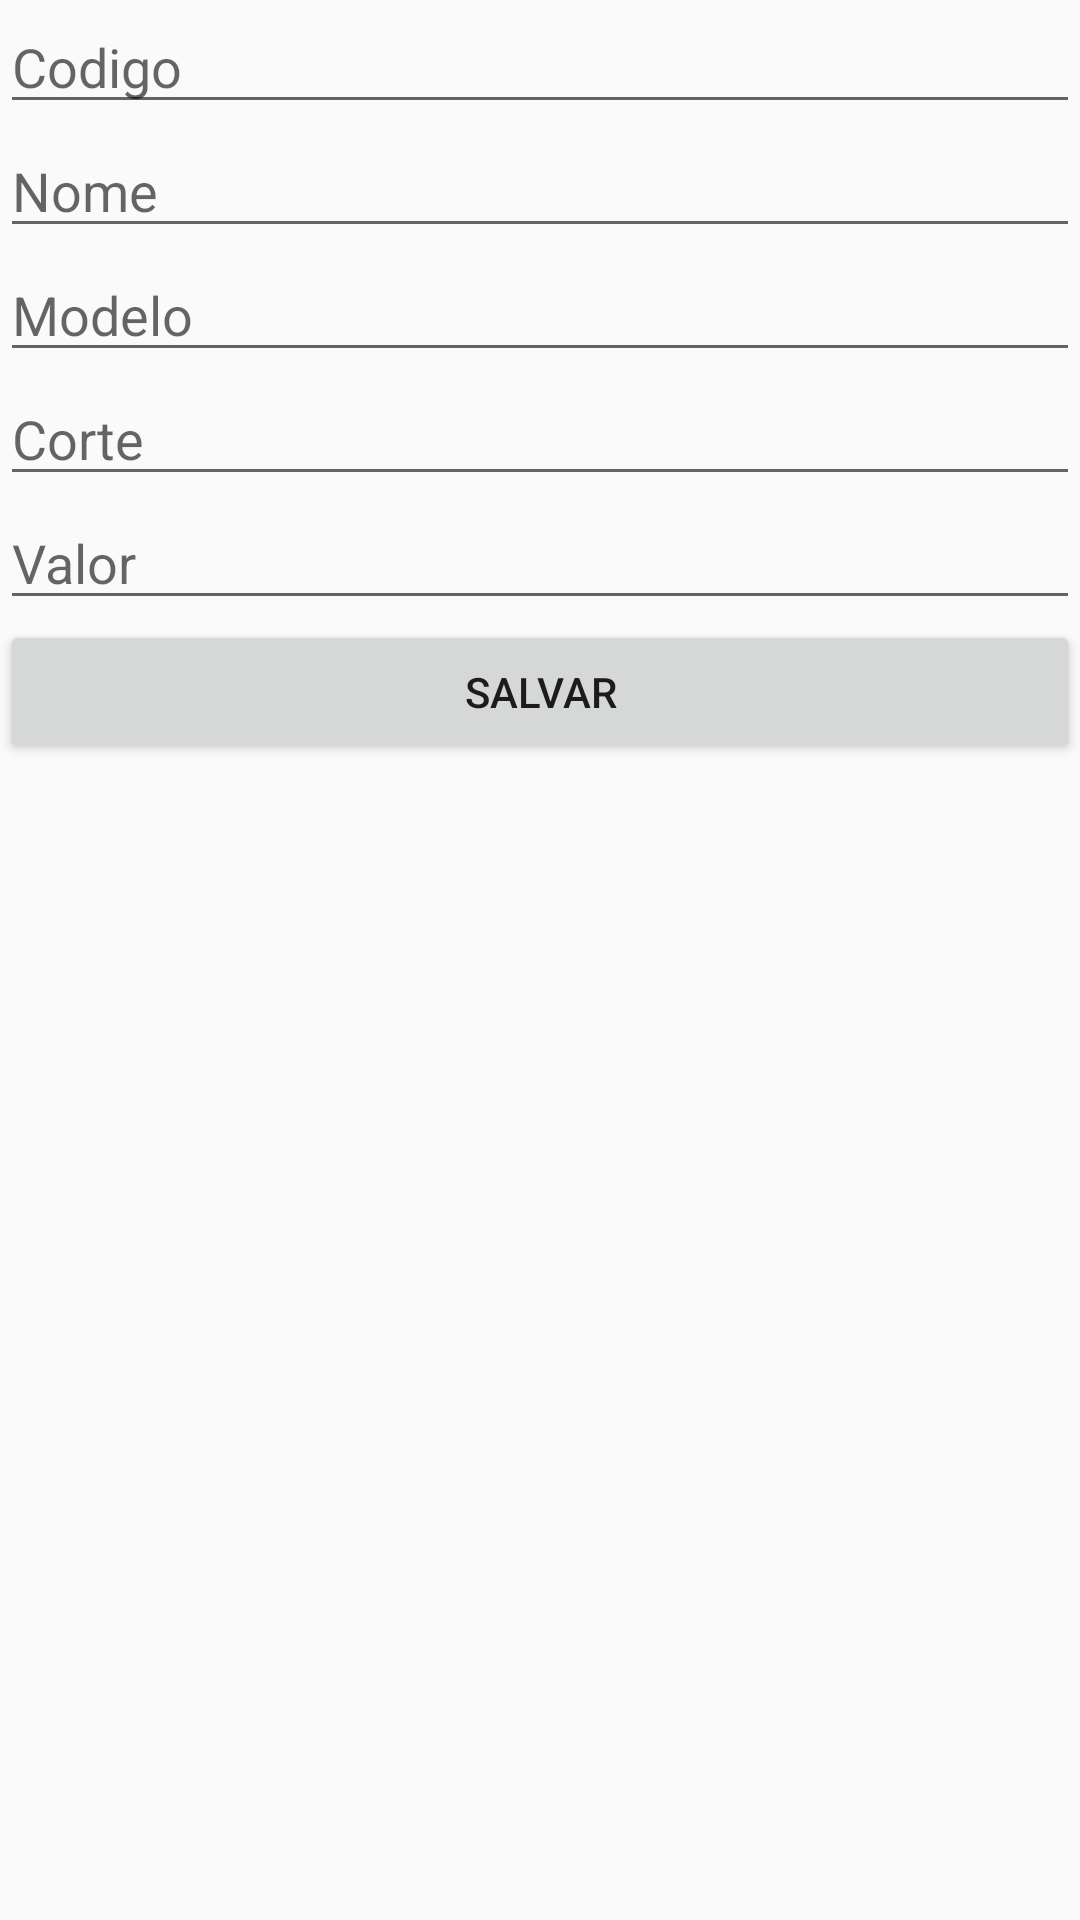

Android layout source for this screen:
<!-- AndroidManifest.xml: application theme TemaJlima -->
<!-- res/layout/activity_lista_terno_cadastro.xml -->
<?xml version="1.0" encoding="utf-8"?>
<LinearLayout xmlns:android="http://schemas.android.com/apk/res/android"
xmlns:app="http://schemas.android.com/apk/res-auto"
xmlns:tools="http://schemas.android.com/tools"
android:layout_width="match_parent"
android:layout_height="match_parent"
android:orientation="vertical"
tools:context=".ListaTernoCadastroActivity">

<EditText
    android:id="@+id/codigoTerno"
    android:layout_width="match_parent"
    android:layout_height="wrap_content"
    android:ems="10"
    android:hint="Codigo"
    android:inputType="text"/>

    <EditText
        android:id="@+id/nomeTerno"
        android:layout_width="match_parent"
        android:layout_height="wrap_content"
        android:ems="10"
        android:hint="Nome"
        android:inputType="text" />

<EditText
    android:id="@+id/modeloTerno"
    android:layout_width="match_parent"
    android:layout_height="wrap_content"
    android:ems="10"
    android:hint="Modelo"
    android:inputType="text" />

<EditText
    android:id="@+id/corteTerno"
    android:layout_width="match_parent"
    android:layout_height="wrap_content"
    android:ems="10"
    android:hint="Corte"
    android:inputType="text"/>

<EditText
    android:id="@+id/valorTerno"
    android:layout_width="match_parent"
    android:layout_height="wrap_content"
    android:ems="10"
    android:hint="Valor"
    android:inputType="numberDecimal"/>

    <Button
    android:id="@+id/salvarTerno"
    android:layout_width="match_parent"
    android:layout_height="wrap_content"
    android:text="salvar" />

</LinearLayout>
<!-- resources referenced by this layout -->
<resources>
  <style name="TemaJlima" parent="Theme.AppCompat.Light.DarkActionBar">
      
      <item name="colorPrimary">@color/cinzolas</item>
      
      <item name="colorPrimaryDark">@color/purple_500</item>
      
      <item name="colorAccent">@color/purple_700</item>
  </style>
  <color name="purple_500">#FF6200EE</color>
  <color name="purple_700">#FF3700B3</color>
</resources>
